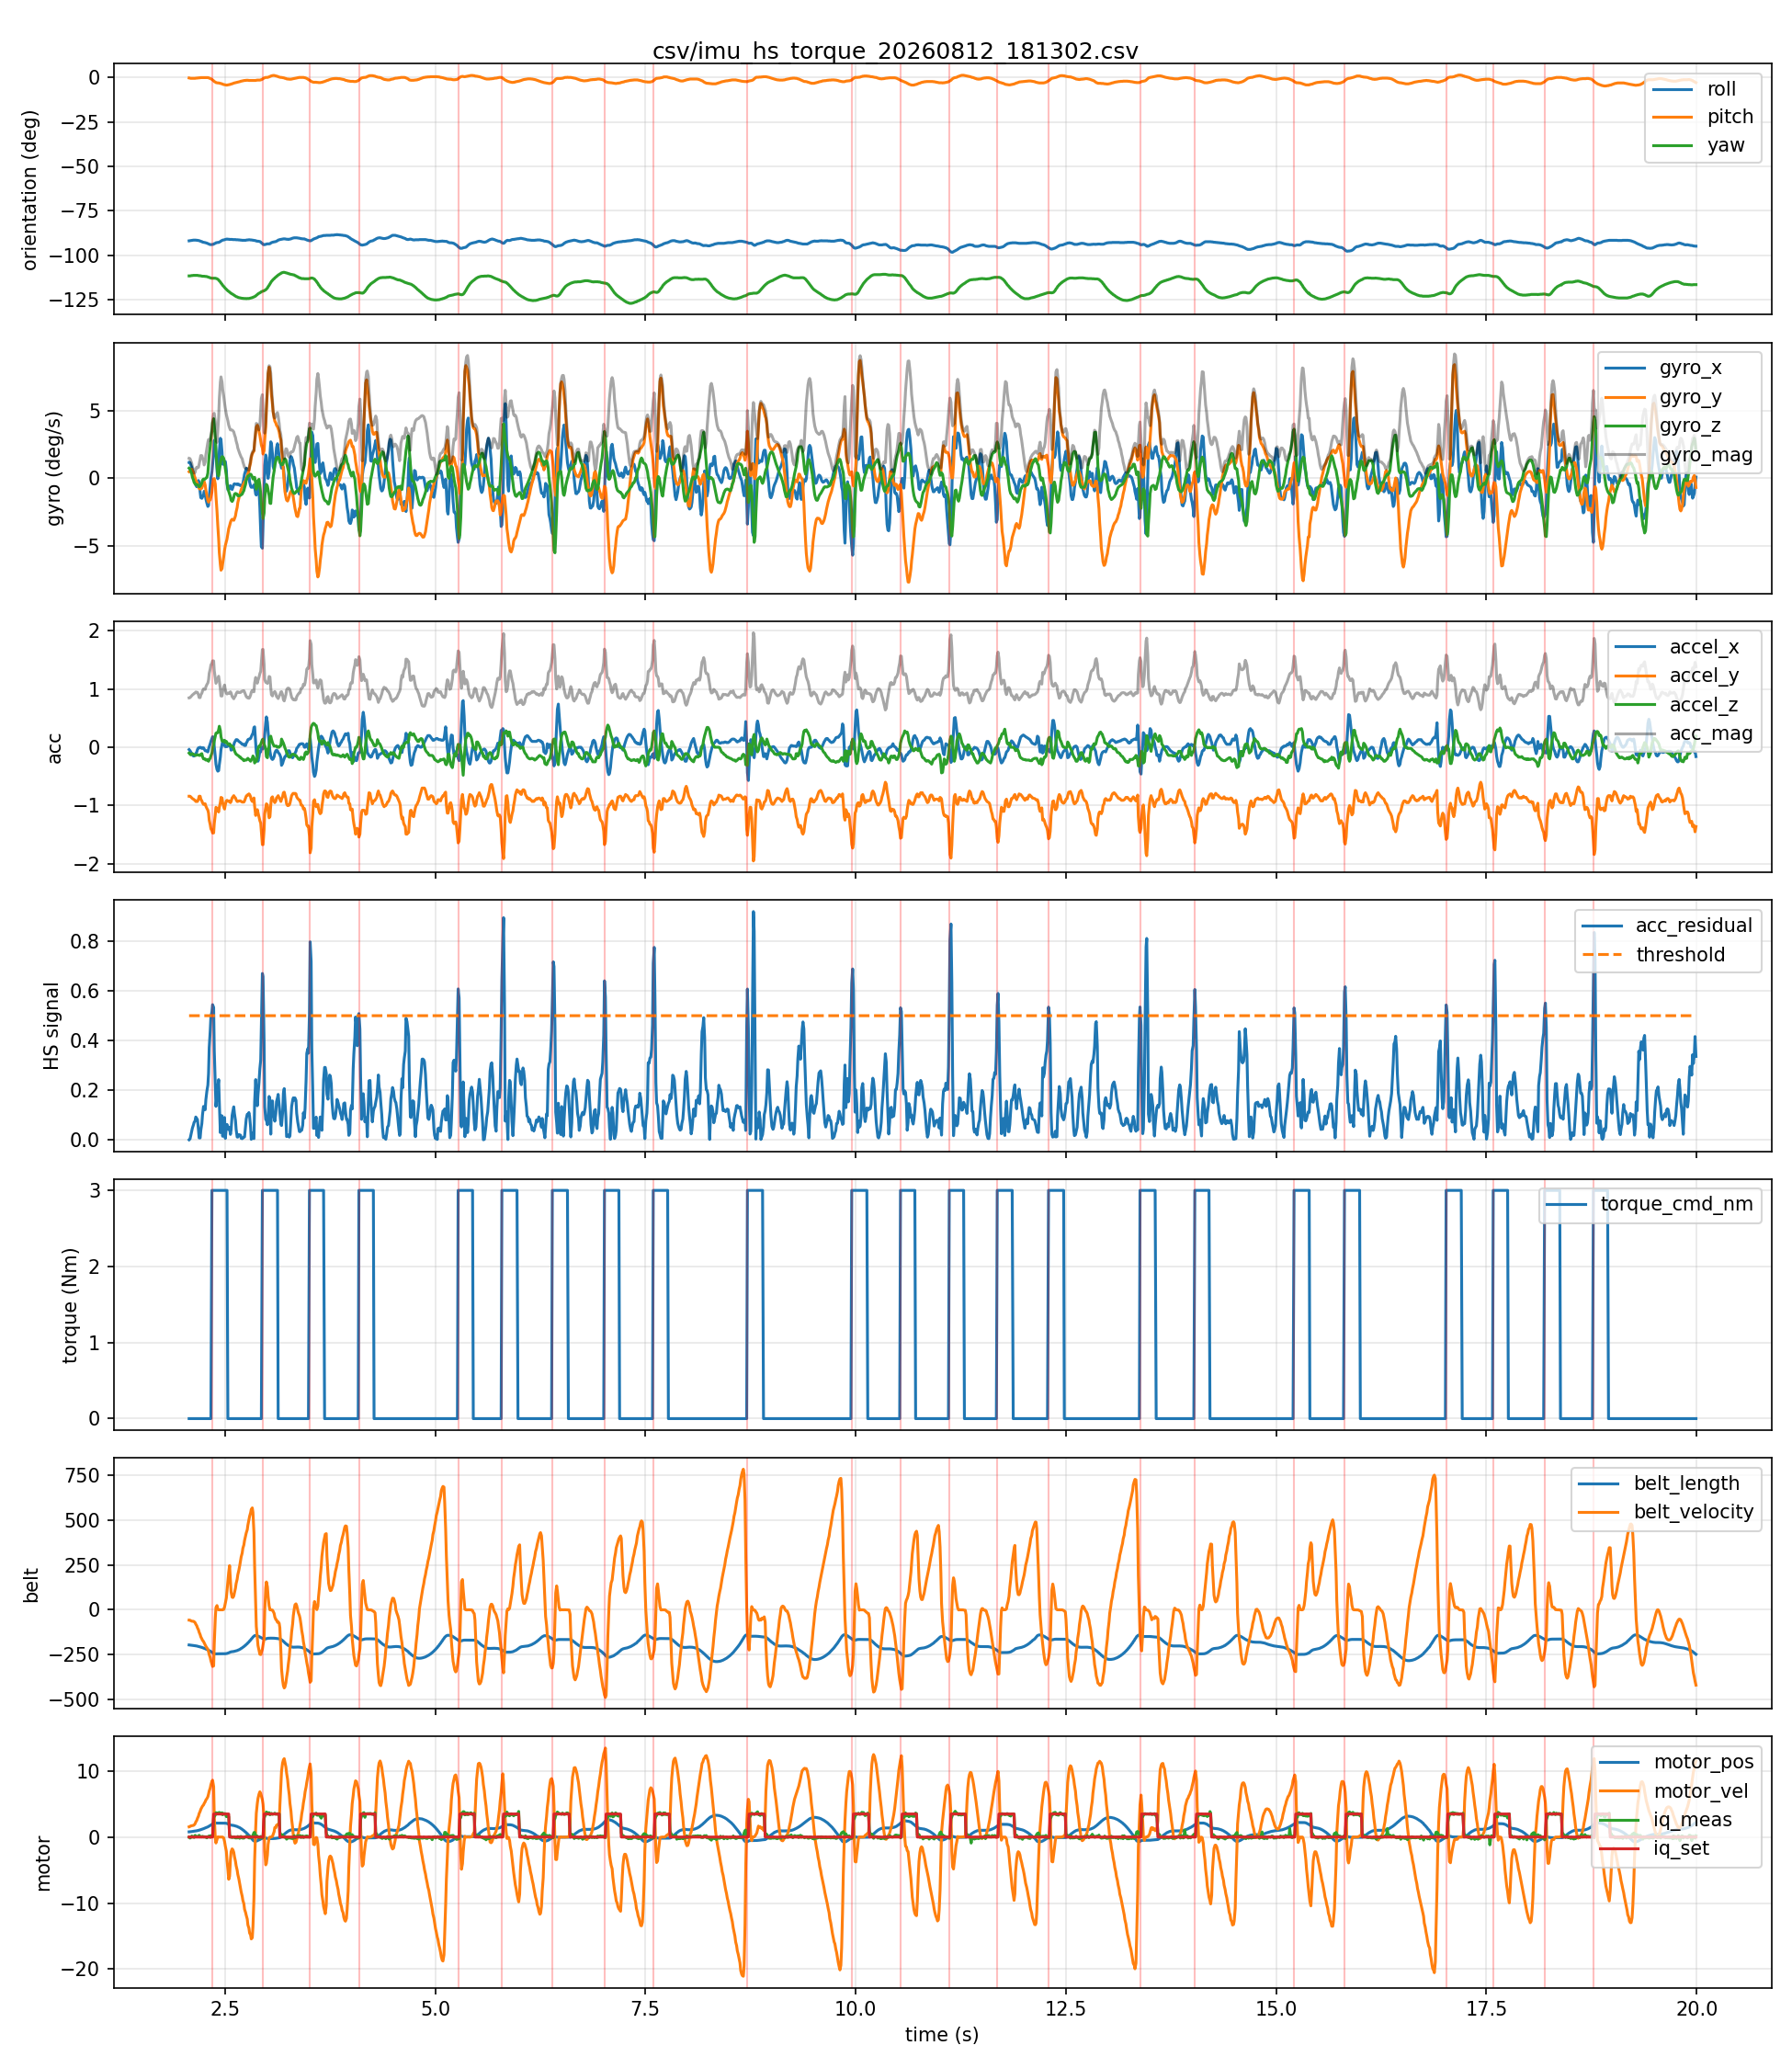

The data file committed next to this chart (first rows):
host_time_s, seq, device_time_s, roll, pitch, yaw, gyro_x, gyro_y, gyro_z, accel_x, accel_y, accel_z, belt_length, belt_velocity, belt_acceleration, motor_pos, motor_vel, motor_iq_meas, motor_iq_set, acc_mag, gyro_mag, acc_residual, threshold, heel_strike
2.074, 3, 5570, -91.8, -0.3, -111.5, 1.17, 0.49, 0.75, -0.04, -0.84, -0.1, -195.2, -57.3, 86.0, 0.79, 1.55, -0.02, 0.0, 0.8469, 1.474, 0.0, 0.5, 0
2.085, 4, 5570, -91.7, -0.4, -111.5, 1.15, 0.56, 0.68, -0.06, -0.84, -0.12, -195.8, -57.9, 21.0, 0.8, 1.6, -0.16, 0.0, 0.8506, 1.449, 0.003695, 0.5, 0
2.093, 5, 5570, -91.6, -0.5, -111.4, 1.01, 0.65, 0.55, -0.08, -0.85, -0.13, -196.4, -60.3, -12.0, 0.82, 1.68, -0.07, 0.0, 0.8636, 1.321, 0.01631, 0.5, 0
2.106, 6, 5570, -91.5, -0.5, -111.3, 0.8, 0.67, 0.33, -0.11, -0.87, -0.12, -197.0, -63.0, -14.0, 0.83, 1.71, 0.16, 0.0, 0.8851, 1.094, 0.03706, 0.5, 0
2.113, 7, 5570, -91.5, -0.5, -111.3, 0.61, 0.58, 0.09, -0.13, -0.88, -0.11, -197.6, -63.5, -8.0, 0.85, 1.73, 0.0, 0.0, 0.8963, 0.8465, 0.04732, 0.5, 0
2.126, 8, 5570, -91.4, -0.5, -111.2, 0.41, 0.4, -0.12, -0.15, -0.89, -0.12, -198.3, -64.0, -8.0, 0.87, 1.77, 0.07, 0.0, 0.9105, 0.5852, 0.06026, 0.5, 0
2.133, 9, 5570, -91.4, -0.5, -111.2, 0.14, 0.22, -0.29, -0.15, -0.9, -0.13, -198.9, -65.8, -20.0, 0.89, 1.83, -0.06, 0.0, 0.9216, 0.39, 0.06996, 0.5, 0
2.146, 10, 5570, -91.4, -0.5, -111.2, -0.16, 0.03, -0.41, -0.13, -0.91, -0.14, -199.6, -71.4, -51.0, 0.91, 2.02, 0.25, 0.0, 0.9298, 0.4411, 0.07661, 0.5, 0
2.153, 11, 5570, -91.4, -0.4, -111.2, -0.48, -0.14, -0.47, -0.11, -0.93, -0.14, -200.4, -79.6, -76.0, 0.93, 2.28, 0.13, 0.0, 0.9469, 0.6862, 0.09179, 0.5, 0
2.166, 12, 5570, -91.5, -0.4, -111.2, -0.62, -0.28, -0.46, -0.08, -0.93, -0.13, -201.2, -88.8, -88.0, 0.95, 2.53, 0.08, 0.0, 0.9424, 0.8212, 0.0856, 0.5, 0
2.173, 13, 5570, -91.5, -0.3, -111.2, -0.44, -0.42, -0.47, -0.04, -0.93, -0.13, -202.2, -99.7, -102.0, 0.98, 2.83, 0.03, 0.0, 0.9399, 0.7687, 0.08138, 0.5, 0
2.186, 14, 5570, -91.6, -0.3, -111.3, -0.16, -0.58, -0.55, -0.01, -0.89, -0.13, -203.3, -111.4, -114.0, 1.01, 3.17, 0.1, 0.0, 0.8995, 0.8152, 0.04017, 0.5, 0
2.193, 15, 5570, -91.7, -0.2, -111.4, -0.35, -0.75, -0.62, -0.01, -0.84, -0.14, -204.5, -124.4, -130.0, 1.05, 3.55, 0.26, 0.0, 0.8516, 1.034, 0.00753, 0.5, 0
2.206, 16, 5570, -91.9, -0.2, -111.4, -1.01, -0.8, -0.58, 0.0, -0.84, -0.14, -205.8, -137.9, -129.0, 1.08, 3.9, 0.01, 0.0, 0.8516, 1.413, 0.007437, 0.5, 0
2.213, 17, 5570, -92.1, -0.1, -111.5, -1.42, -0.75, -0.5, -0.01, -0.89, -0.12, -207.3, -150.2, -120.0, 1.13, 4.2, 0.06, 0.0, 0.8981, 1.682, 0.0383, 0.5, 0
2.226, 18, 5570, -92.2, -0.1, -111.6, -1.47, -0.72, -0.34, -0.02, -0.92, -0.11, -208.9, -161.1, -107.0, 1.17, 4.49, 0.02, 0.0, 0.9268, 1.672, 0.06562, 0.5, 0
2.233, 19, 5570, -92.5, -0.1, -111.7, -1.38, -0.57, -0.14, -0.01, -0.95, -0.16, -210.5, -169.2, -85.0, 1.22, 4.69, 0.11, 0.0, 0.9634, 1.5, 0.1002, 0.5, 0
2.246, 20, 5570, -92.6, -0.1, -111.7, -1.23, -0.33, -0.05, -0.01, -0.98, -0.2, -212.3, -176.1, -73.0, 1.26, 4.86, 0.02, 0.0, 1, 1.274, 0.1343, 0.5, 0
2.253, 21, 5570, -92.7, -0.1, -111.7, -0.95, -0.24, -0.09, -0.03, -0.98, -0.2, -214.1, -183.2, -80.0, 1.31, 5.09, 0.06, 0.0, 1.001, 0.984, 0.132, 0.5, 0
2.266, 22, 5570, -92.8, -0.1, -111.8, -1.1, -0.49, -0.04, -0.06, -0.97, -0.2, -216.0, -193.4, -90.0, 1.37, 5.35, 0.0, 0.0, 0.9922, 1.205, 0.1211, 0.5, 0
2.273, 23, 5570, -92.9, -0.1, -111.8, -1.5, -0.86, 0.01, -0.06, -1.01, -0.22, -218.0, -202.6, -90.0, 1.42, 5.61, 0.05, 0.0, 1.035, 1.729, 0.161, 0.5, 0
2.286, 24, 5570, -93.1, -0.1, -111.9, -1.83, -1.27, 0.07, -0.07, -1.05, -0.22, -220.1, -210.9, -81.0, 1.48, 5.82, -0.12, 0.0, 1.075, 2.229, 0.1967, 0.5, 0
2.297, 25, 5570, -93.3, -0.1, -112.1, -2.07, -1.62, 0.39, -0.08, -1.08, -0.21, -222.2, -219.5, -96.0, 1.54, 6.11, 0.07, 0.0, 1.103, 2.657, 0.2202, 0.5, 0
2.305, 26, 5570, -93.5, -0.2, -112.3, -2.0, -1.75, 1.05, -0.03, -1.13, -0.24, -224.5, -232.7, -128.0, 1.6, 6.51, 0.02, 0.0, 1.156, 2.857, 0.2672, 0.5, 0
2.313, 27, 5570, -93.7, -0.4, -112.4, -1.37, -1.66, 1.74, 0.01, -1.25, -0.21, -227.0, -248.9, -154.0, 1.67, 6.97, 0.16, 0.0, 1.268, 2.768, 0.3716, 0.5, 0
2.326, 28, 5570, -93.9, -0.6, -112.6, -0.56, -1.58, 2.36, 0.06, -1.33, -0.19, -229.6, -265.9, -162.0, 1.75, 7.43, -0.05, 0.0, 1.345, 2.895, 0.4399, 0.5, 0
2.333, 29, 5570, -93.9, -0.8, -112.7, 0.06, -1.38, 2.88, 0.1, -1.4, -0.15, -232.3, -283.3, -177.0, 1.82, 7.94, 0.2, 0.0, 1.412, 3.194, 0.4965, 0.5, 0
2.346, 30, 5570, -93.9, -1.1, -112.8, 0.48, -1.0, 3.46, 0.15, -1.43, -0.1, -235.3, -302.8, -182.0, 1.91, 8.43, 0.13, 0.0, 1.441, 3.633, 0.5158, 0.5, 1
2.353, 31, 5570, -93.8, -1.4, -112.8, 1.01, -0.47, 4.09, 0.18, -1.47, -0.02, -238.4, -314.8, -109.0, 1.99, 8.61, 0.07, 0.0, 1.481, 4.239, 0.5444, 0.5, 0
2.366, 32, 5570, -93.7, -1.9, -112.8, 1.85, -0.05, 4.39, 0.17, -1.47, 0.05, -241.6, -311.7, 156.0, 2.08, 7.64, 2.91, 3.49, 1.481, 4.764, 0.5331, 0.5, 0
2.373, 33, 5570, -93.4, -2.3, -112.8, 2.77, -0.02, 3.9, 0.01, -1.31, 0.11, -244.0, -189.9, 1091, 2.12, 3.12, 3.1, 3.49, 1.315, 4.784, 0.3597, 0.5, 0
2.386, 34, 5570, -93.2, -2.6, -112.8, 2.87, -0.43, 2.97, -0.16, -1.15, 0.19, -244.8, -44.0, 1197, 2.13, -0.16, 3.35, 3.49, 1.177, 4.152, 0.2172, 0.5, 0
2.393, 35, 5570, -92.9, -2.9, -112.9, 2.02, -1.3, 1.93, -0.29, -1.03, 0.24, -244.8, 12.1, 921.0, 2.12, -0.9, 3.69, 3.49, 1.097, 3.081, 0.1346, 0.5, 0
2.406, 36, 5570, -92.8, -3.0, -113.1, 0.63, -2.38, 0.97, -0.38, -1.05, 0.25, -244.4, 23.7, 226.0, 2.11, -0.38, 3.5, 3.49, 1.144, 2.646, 0.1786, 0.5, 0
2.416, 37, 5570, -92.7, -3.1, -113.4, -0.03, -3.49, 0.3, -0.41, -1.08, 0.25, -244.3, 3.2, -27.0, 2.11, 0.03, 3.59, 3.49, 1.182, 3.503, 0.2119, 0.5, 0
2.426, 38, 5570, -92.7, -3.1, -113.8, 0.49, -4.46, 0.18, -0.4, -1.11, 0.3, -244.3, 0.0, -5.0, 2.11, 0.0, 3.68, 3.49, 1.217, 4.49, 0.2424, 0.5, 0
2.433, 39, 5570, -92.5, -3.2, -114.3, 2.0, -5.47, 0.54, -0.3, -1.03, 0.36, -244.3, 0.0, -1.0, 2.11, 0.0, 3.72, 3.49, 1.132, 5.849, 0.1535, 0.5, 0
2.446, 40, 5570, -92.2, -3.3, -114.9, 2.95, -6.34, 1.05, -0.17, -0.95, 0.29, -244.3, 0.0, 0.0, 2.11, 0.0, 3.61, 3.49, 1.008, 7.071, 0.029, 0.5, 0
2.453, 41, 5570, -91.9, -3.4, -115.5, 2.85, -6.76, 1.4, -0.04, -0.86, 0.18, -244.3, 0.0, -1.0, 2.11, 0.0, 3.49, 3.49, 0.8795, 7.469, 0.09719, 0.5, 0
2.466, 42, 5570, -91.6, -3.6, -116.2, 1.92, -6.64, 1.59, 0.05, -0.87, 0.11, -244.3, 0.0, -1.0, 2.11, 0.0, 3.67, 3.49, 0.8784, 7.093, 0.09642, 0.5, 0
2.473, 43, 5570, -91.4, -3.8, -116.8, 1.04, -6.27, 1.59, 0.1, -0.95, 0.1, -244.3, 0.0, 0.0, 2.11, 0.0, 3.38, 3.49, 0.9605, 6.552, 0.01401, 0.5, 0
2.486, 44, 5570, -91.3, -4.0, -117.4, 1.04, -5.78, 1.47, 0.11, -1.02, 0.1, -244.3, 2.4, 29.0, 2.11, -0.14, 3.56, 3.49, 1.031, 6.054, 0.05517, 0.5, 0
2.496, 45, 5570, -91.2, -4.1, -118.0, 1.19, -5.28, 1.17, 0.03, -1.06, 0.12, -244.2, 15.6, 133.0, 2.11, -0.68, 3.55, 3.49, 1.067, 5.537, 0.08975, 0.5, 0
2.505, 46, 5570, -91.0, -4.2, -118.5, 1.24, -4.94, 0.7, 0.01, -0.98, 0.08, -243.9, 38.1, 216.0, 2.1, -1.4, 3.54, 3.49, 0.9833, 5.141, 0.005755, 0.5, 0
2.517, 47, 5570, -90.9, -4.3, -119.0, 0.62, -4.65, 0.23, 0.01, -0.92, 0.1, -243.3, 65.9, 254.0, 2.08, -2.15, 3.1, 3.49, 0.9255, 4.697, 0.05104, 0.5, 0
2.525, 48, 5570, -90.8, -4.3, -119.4, -0.38, -4.46, -0.3, 0.01, -0.91, 0.08, -242.4, 107.9, 416.0, 2.05, -3.55, 3.42, 3.49, 0.9136, 4.486, 0.06169, 0.5, 0
2.535, 49, 5570, -90.9, -4.2, -119.9, -0.84, -4.1, -0.69, 0.03, -0.92, 0.05, -241.0, 156.7, 456.0, 2.0, -4.84, 3.12, 3.49, 0.9218, 4.242, 0.05234, 0.5, 0
2.545, 50, 5570, -90.9, -4.1, -120.2, -0.84, -3.7, -0.96, 0.03, -0.93, 0.05, -239.0, 208.7, 519.0, 1.94, -6.4, 3.08, 3.49, 0.9318, 3.914, 0.04151, 0.5, 0
2.555, 51, 5570, -91.0, -4.0, -120.6, -0.57, -3.49, -1.16, 0.04, -0.92, 0.06, -236.6, 245.6, 116.0, 1.88, -5.94, 0.34, 0.0, 0.9228, 3.722, 0.04951, 0.5, 0
2.565, 52, 5570, -91.0, -3.9, -121.0, -0.54, -3.25, -1.35, 0.01, -0.95, 0.02, -234.7, 163.3, -558.0, 1.84, -3.41, 0.0, 0.0, 0.9503, 3.56, 0.02163, 0.5, 0
2.573, 53, 5570, -91.0, -3.7, -121.3, -0.73, -3.11, -1.61, -0.05, -0.93, 0.03, -233.5, 98.3, -502.0, 1.81, -2.22, 0.06, 0.0, 0.9318, 3.577, 0.03926, 0.5, 0
2.586, 54, 5570, -91.0, -3.6, -121.6, -0.82, -3.01, -1.7, -0.04, -0.87, 0.01, -232.8, 70.4, -286.0, 1.79, -1.79, -0.08, 0.0, 0.871, 3.553, 0.09811, 0.5, 0
2.595, 55, 5570, -91.1, -3.4, -121.9, -0.65, -3.04, -1.61, 0.0, -0.85, 0.01, -232.1, 68.3, -69.0, 1.77, -1.94, -0.01, 0.0, 0.8501, 3.501, 0.1166, 0.5, 0
2.605, 56, 5570, -91.1, -3.2, -122.2, -0.45, -3.09, -1.39, 0.04, -0.83, -0.02, -231.4, 77.1, 51.0, 1.75, -2.32, -0.02, 0.0, 0.8312, 3.418, 0.1328, 0.5, 0
2.613, 57, 5570, -91.1, -3.1, -122.5, -0.4, -2.98, -1.17, 0.08, -0.85, -0.06, -230.5, 95.4, 157.0, 1.72, -2.95, 0.0, 0.0, 0.8559, 3.226, 0.106, 0.5, 0
2.626, 58, 5570, -91.1, -2.9, -122.8, -0.42, -2.76, -1.11, 0.11, -0.87, -0.1, -229.4, 121.0, 228.0, 1.69, -3.68, -0.14, 0.0, 0.8826, 3.004, 0.07764, 0.5, 0
2.633, 59, 5570, -91.2, -2.8, -123.1, -0.43, -2.47, -1.13, 0.13, -0.9, -0.12, -228.0, 146.0, 235.0, 1.65, -4.33, -0.12, 0.0, 0.9172, 2.75, 0.04216, 0.5, 0
2.646, 60, 5570, -91.2, -2.7, -123.3, -0.46, -2.14, -1.17, 0.13, -0.93, -0.13, -226.4, 170.5, 247.0, 1.6, -5.02, -0.14, 0.0, 0.948, 2.482, 0.01116, 0.5, 0
2.653, 61, 5570, -91.2, -2.6, -123.5, -0.41, -1.78, -1.28, 0.12, -0.93, -0.14, -224.5, 194.8, 243.0, 1.54, -5.66, 0.08, 0.0, 0.9481, 2.23, 0.01083, 0.5, 0
2.666, 62, 5570, -91.3, -2.5, -123.7, -0.44, -1.47, -1.29, 0.1, -0.92, -0.15, -222.4, 219.1, 239.0, 1.48, -6.32, -0.11, 0.0, 0.9375, 2.005, 0.02101, 0.5, 0
... 1,732 more rows
